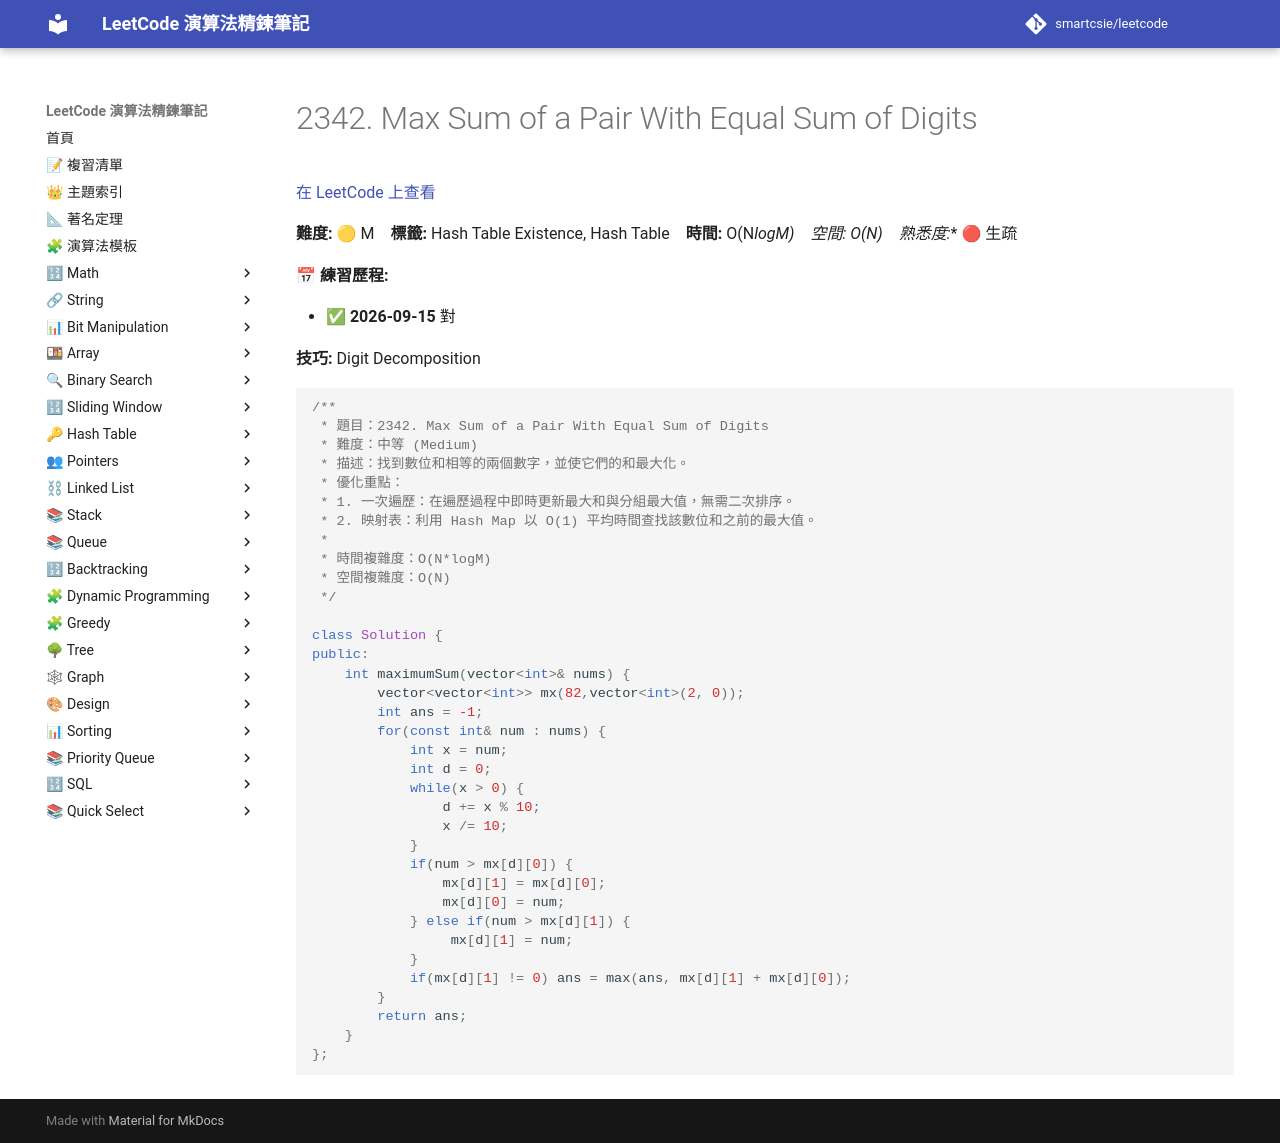

repository: smartcsie/leetcode · page: problems/2342/index.html · generator: mkdocs

# 2342. Max Sum of a Pair With Equal Sum of Digits

[在 LeetCode 上查看](https://leetcode.com/problems/max-sum-of-a-pair-with-equal-sum-of-digits/)

**難度:** 🟡 M　**標籤:** Hash Table Existence, Hash Table　**時間:** O(N*logM)　**空間:** O(N)　**熟悉度:** 🔴 生疏

**📅 練習歷程:**

- ✅ **2026-09-15** 對

**技巧:** Digit Decomposition

```cpp
/**
 * 題目：2342. Max Sum of a Pair With Equal Sum of Digits
 * 難度：中等 (Medium)
 * 描述：找到數位和相等的兩個數字，並使它們的和最大化。
 * 優化重點：
 * 1. 一次遍歷：在遍歷過程中即時更新最大和與分組最大值，無需二次排序。
 * 2. 映射表：利用 Hash Map 以 O(1) 平均時間查找該數位和之前的最大值。
 *
 * 時間複雜度：O(N*logM)
 * 空間複雜度：O(N)
 */

class Solution {
public:
    int maximumSum(vector<int>& nums) {
        vector<vector<int>> mx(82,vector<int>(2, 0));
        int ans = -1;
        for(const int& num : nums) {
            int x = num;
            int d = 0;
            while(x > 0) {
                d += x % 10;
                x /= 10;
            }
            if(num > mx[d][0]) {
                mx[d][1] = mx[d][0];
                mx[d][0] = num;
            } else if(num > mx[d][1]) {
                 mx[d][1] = num;
            }
            if(mx[d][1] != 0) ans = max(ans, mx[d][1] + mx[d][0]);
        }
        return ans;
    }
};
```
